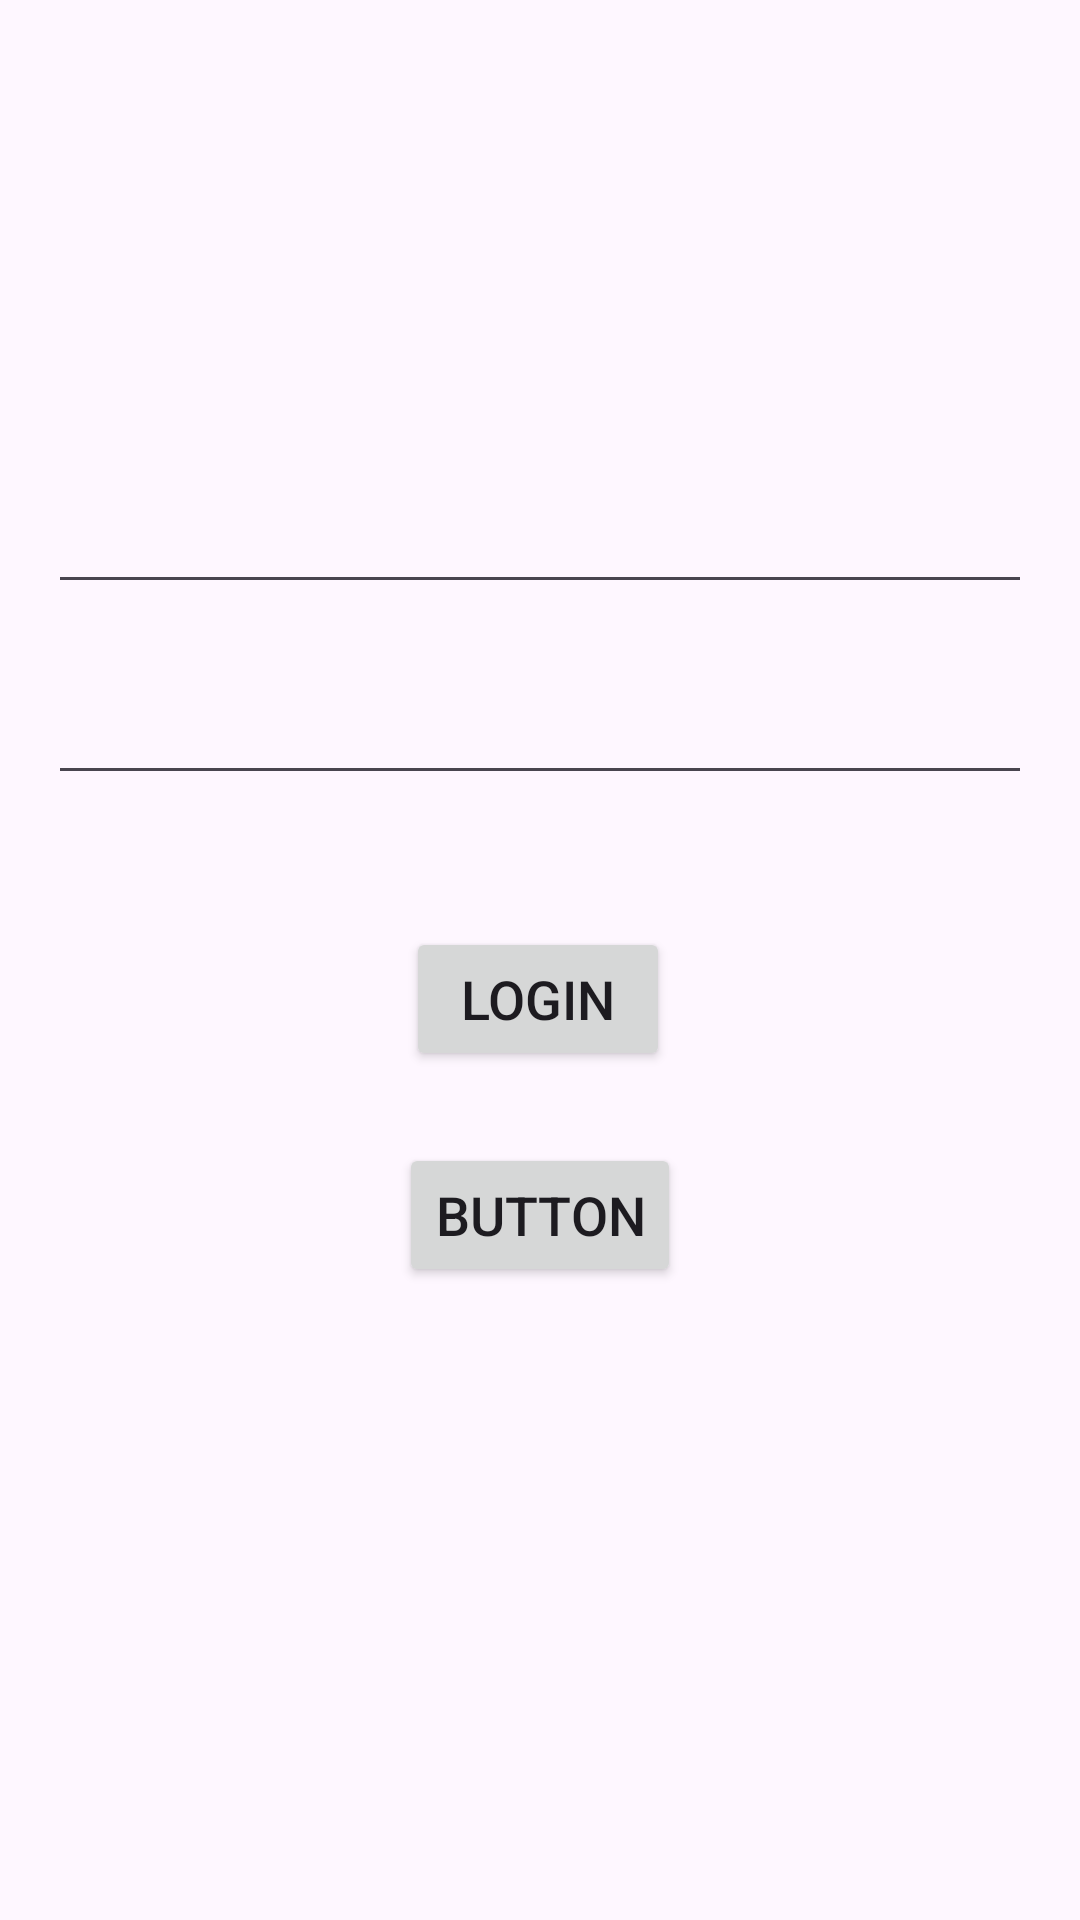

Here is an Android app screen rendered from its layout file. Give the layout XML and the strings, colors and styles it references.
<!-- AndroidManifest.xml: application theme Theme.FormApp -->
<!-- res/layout/fragment_login.xml -->
<?xml version="1.0" encoding="utf-8"?>
<androidx.constraintlayout.widget.ConstraintLayout xmlns:android="http://schemas.android.com/apk/res/android"
    xmlns:app="http://schemas.android.com/apk/res-auto"
    xmlns:tools="http://schemas.android.com/tools"
    android:layout_width="match_parent"
    android:layout_height="match_parent"
    tools:context=".ui.LoginFragment">

    <EditText
        android:id="@+id/edt_login"
        android:layout_width="match_parent"
        android:layout_height="wrap_content"
        android:layout_marginStart="16dp"
        android:layout_marginTop="160dp"
        android:layout_marginEnd="16dp"
        android:ems="10"
        android:inputType="text"
        app:layout_constraintEnd_toEndOf="parent"
        app:layout_constraintHorizontal_bias="0.497"
        app:layout_constraintStart_toStartOf="parent"
        app:layout_constraintTop_toTopOf="parent" />

    <EditText
        android:id="@+id/edt_password"
        android:layout_width="match_parent"
        android:layout_height="wrap_content"
        android:layout_marginStart="16dp"
        android:layout_marginEnd="16dp"
        android:ems="10"
        android:inputType="textPassword"
        android:maxLength="8"
        app:layout_constraintBottom_toBottomOf="parent"
        app:layout_constraintEnd_toEndOf="parent"
        app:layout_constraintHorizontal_bias="0.497"
        app:layout_constraintStart_toStartOf="parent"
        app:layout_constraintTop_toBottomOf="@+id/edt_login"
        app:layout_constraintVertical_bias="0.056" />

    <Button
        android:id="@+id/btn_login"
        android:layout_width="wrap_content"
        android:layout_height="wrap_content"
        android:layout_marginTop="44dp"
        android:text="Login"
        android:textSize="18sp"
        app:layout_constraintEnd_toEndOf="parent"
        app:layout_constraintHorizontal_bias="0.498"
        app:layout_constraintStart_toStartOf="parent"
        app:layout_constraintTop_toBottomOf="@+id/edt_password" />

    <Button
        android:id="@+id/btn_create"
        android:layout_width="wrap_content"
        android:layout_height="wrap_content"
        android:layout_marginTop="24dp"
        android:text="Button"
        android:textSize="18sp"
        app:layout_constraintEnd_toEndOf="parent"
        app:layout_constraintStart_toStartOf="parent"
        app:layout_constraintTop_toBottomOf="@+id/btn_login" />
</androidx.constraintlayout.widget.ConstraintLayout>
<!-- resources referenced by this layout -->
<resources>
  <style name="Theme.FormApp" parent="Base.Theme.FormApp">
          <item name="android:windowTranslucentStatus">true</item>
          <item name="android:windowTranslucentNavigation">true</item>
          <item name="android:fitsSystemWindows">true</item>
      </style>
  <style name="Base.Theme.FormApp" parent="Theme.Material3.DayNight.NoActionBar">
          
          
      </style>
</resources>
